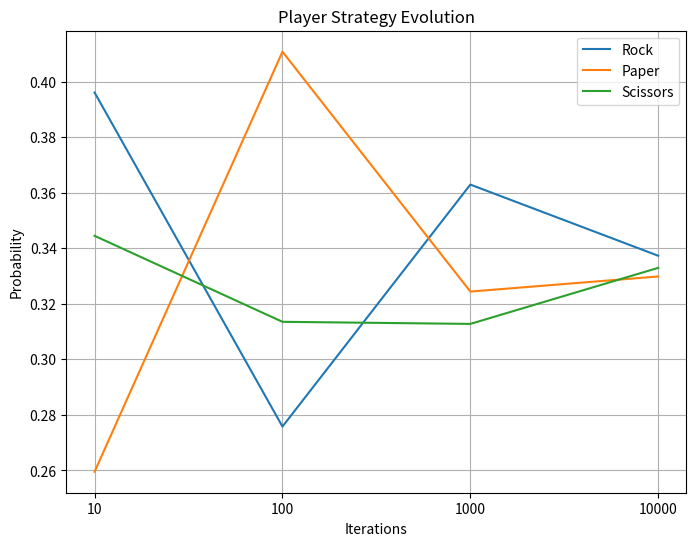
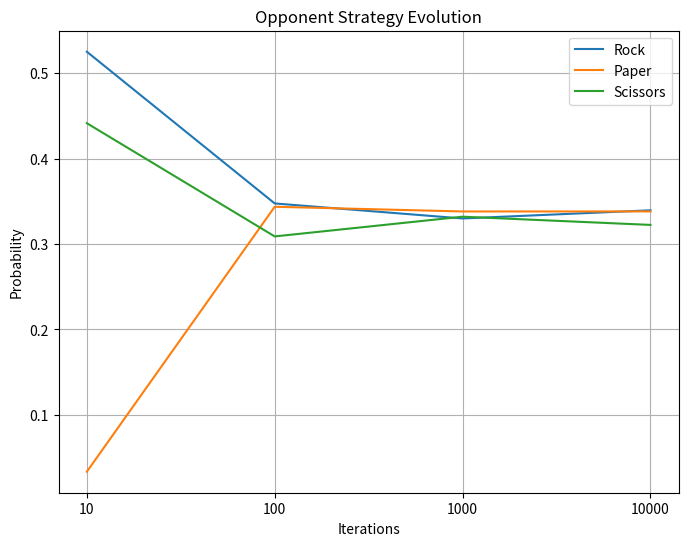

Recreate these plots in Python, in order.
# Regret matching algorithm for rock paper scissors

import matplotlib.pyplot as plt
import numpy as np
from numpy.random import choice


class Trainer:
    def __init__(self):

        self.num_actions = 3

        # 0 - rock, 1 - paper, 3 - scissors
        self.actions = np.arange(self.num_actions)

        # player - vertical, opponent - horizontal
        self.actions_utility = np.array([[0, -1, 1],
                                         [1, 0, -1],
                                         [-1, 1, 0]])

        self.pl_regret_sum = np.zeros(self.num_actions)
        self.pl_strategy_sum = np.zeros(self.num_actions)

        self.opp_regret_sum = np.zeros(self.num_actions)
        self.opp_strategy_sum = np.zeros(self.num_actions)

    def get_action(self, strategy):
        # With this function it is possible to get action of player or opponent
        # Strategy - list of probabilities for choice of an action
        return choice(self.actions, p=strategy)

    def get_reward(self, player_action, opponent_action):
        return self.actions_utility[player_action, opponent_action]

    def get_strategy(self, regret_sum):
        # (regret sum)/(norm sum) = strategy

        # Set negative sums to 0
        new_sum = np.clip(regret_sum, 0, None)
        normalizing_sum = np.sum(new_sum)

        if normalizing_sum > 0:
            new_sum /= normalizing_sum
        else:
            # If norm. sum is nil it means that all the actions we distributed evenly
            new_sum = np.repeat(1 / self.num_actions, self.num_actions)

        return new_sum

    def get_average_strategy(self, strategy_sum):
        avg_strategy = np.zeros(self.num_actions)
        normalizing_sum = np.sum(strategy_sum)
        if normalizing_sum > 0:
            avg_strategy = strategy_sum / normalizing_sum
        else:
            avg_strategy = np.repeat(1 / self.num_actions, self.num_actions)
        return avg_strategy

    def train(self, num_iterations):
        for _ in range(num_iterations):

            pl_strategy = self.get_strategy(self.pl_regret_sum)
            opp_strategy = self.get_strategy(self.opp_regret_sum)

            self.pl_strategy_sum += pl_strategy
            self.opp_strategy_sum += opp_strategy

            pl_action = self.get_action(pl_strategy)
            opp_action = self.get_action(opp_strategy)

            pl_reward = self.get_reward(pl_action, opp_action)
            opp_reward = self.get_reward(pl_action, opp_action)

            for act in range(self.num_actions):
                # pl_regret = max(0, self.get_reward(player_action=act, opponent_action=opp_action) - pl_reward)
                # opp_regret = max(0, self.get_reward(player_action=act, opponent_action=pl_action) - opp_reward)

                pl_regret = self.get_reward(player_action=act, opponent_action=opp_action) - pl_reward
                opp_regret = self.get_reward(player_action=act, opponent_action=pl_action) - opp_reward

                self.pl_regret_sum[act] += pl_regret
                self.opp_regret_sum[act] += opp_regret

                # print(pl_regret, opp_regret)


def plot_evolution(strategy, title, iterations):
    plt.figure(figsize=(8, 6))
    num_iterations = len(strategy)
    x_values = np.arange(1, num_iterations + 1)
    plt.plot(x_values, strategy)
    plt.title(title)
    plt.xlabel('Iterations')
    plt.ylabel('Probability')
    plt.legend(['Rock', 'Paper', 'Scissors'])
    plt.grid(True)
    plt.xticks(ticks=x_values, labels=[str(num) for num in iterations])
    plt.show()


def main():
    pl_strategy_evolution = []
    opp_strategy_evolution = []
    iterations = [10, 100, 1000, 10000]
    for num in iterations:
        trainer = Trainer()
        trainer.train(num)
        pl_strategy_evolution.append(trainer.get_average_strategy(trainer.pl_strategy_sum))
        opp_strategy_evolution.append(trainer.get_average_strategy(trainer.opp_strategy_sum))

    plot_evolution(pl_strategy_evolution, 'Player Strategy Evolution', iterations)
    plot_evolution(opp_strategy_evolution, 'Opponent Strategy Evolution', iterations)

    print(f'Player Strategy Evolution: {pl_strategy_evolution}')
    print(f'Opponent Strategy Evolution: {opp_strategy_evolution}')


if __name__ == '__main__':
    main()
